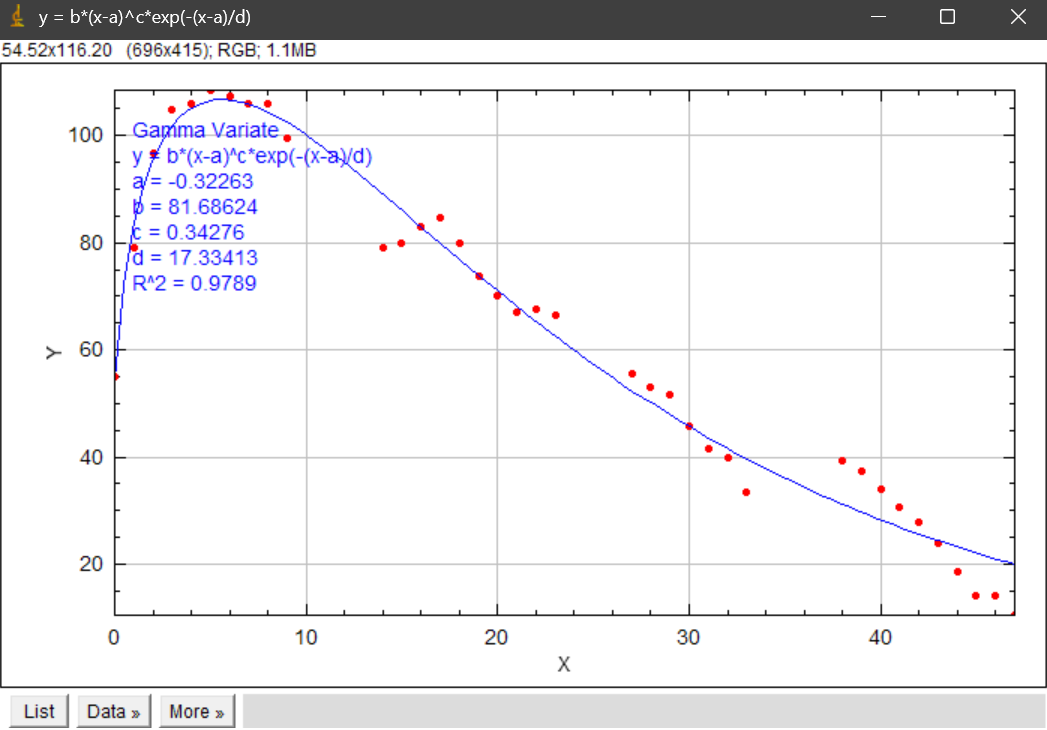

Source data for this figure (header and first rows):
X, fit, X_data, data
0.0000, 54.41, 0, 55
0.4747, 72.19, 1, 79.12
0.9495, 82.43, 2, 96.88
1.424, 89.42, 3, 104.8
1.899, 94.47, 4, 105.9
2.374, 98.23, 5, 108.5
2.849, 101, 6, 107.2
3.323, 103.1, 7, 105.9
3.798, 104.6, 8, 106
4.273, 105.7, 9, 99.62
4.747, 106.4, 14, 79
5.222, 106.7, 15, 80
5.697, 106.8, 16, 83
6.172, 106.6, 17, 84.62
6.646, 106.3, 18, 79.88
7.121, 105.8, 19, 73.75
7.596, 105.1, 20, 70.12
8.071, 104.4, 21, 67
8.546, 103.5, 22, 67.62
9.02, 102.5, 23, 66.5
9.495, 101.4, 27, 55.5
9.97, 100.3, 28, 53
10.44, 99.12, 29, 51.75
10.92, 97.88, 30, 45.88
11.39, 96.59, 31, 41.62
11.87, 95.27, 32, 39.88
12.34, 93.92, 33, 33.5
12.82, 92.54, 38, 39.25
13.29, 91.14, 39, 37.5
13.77, 89.73, 40, 34
14.24, 88.3, 41, 30.75
14.72, 86.87, 42, 27.88
15.19, 85.43, 43, 23.88
15.67, 83.98, 44, 18.62
16.14, 82.54, 45, 14
16.62, 81.09, 46, 14
17.09, 79.65, 47, 10.5
17.57, 78.22, , 
18.04, 76.79, , 
18.52, 75.37, , 
18.99, 73.97, , 
19.46, 72.57, , 
19.94, 71.18, , 
20.41, 69.81, , 
20.89, 68.46, , 
21.36, 67.11, , 
21.84, 65.79, , 
22.31, 64.48, , 
22.79, 63.18, , 
23.26, 61.91, , 
23.74, 60.65, , 
24.21, 59.4, , 
24.69, 58.18, , 
25.16, 56.97, , 
25.64, 55.79, , 
26.11, 54.62, , 
26.59, 53.47, , 
27.06, 52.34, , 
27.54, 51.22, , 
28.01, 50.13, , 
... 40 more rows
